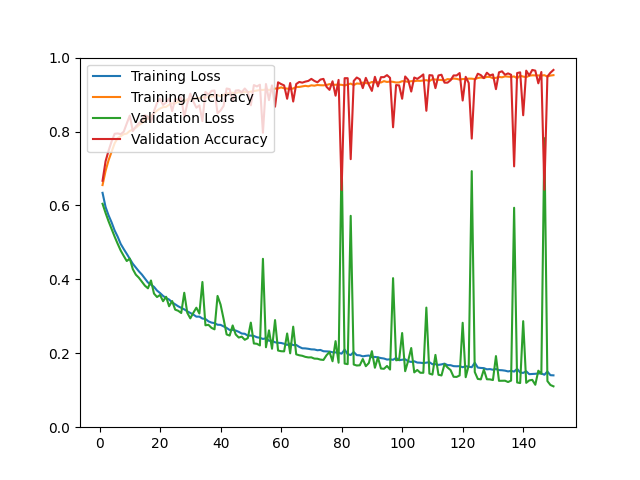

Source data for this figure (header and first rows):
epoch, loss, acc, val_loss, val_acc
1, 0.6341, 0.6551, 0.6045, 0.6667
2, 0.5958, 0.6933, 0.5796, 0.7196
3, 0.5730, 0.7225, 0.5569, 0.7484
4, 0.5540, 0.7458, 0.5361, 0.7734
5, 0.5321, 0.7683, 0.5154, 0.7939
6, 0.5155, 0.7822, 0.4962, 0.7948
7, 0.4958, 0.7873, 0.4780, 0.7929
8, 0.4820, 0.7927, 0.4634, 0.7994
9, 0.4690, 0.7944, 0.4496, 0.8217
10, 0.4554, 0.8016, 0.4561, 0.8431
11, 0.4422, 0.8056, 0.4276, 0.8013
12, 0.4321, 0.8101, 0.4127, 0.8134
13, 0.4218, 0.8173, 0.4044, 0.8227
14, 0.4130, 0.8226, 0.3934, 0.8292
15, 0.4022, 0.8301, 0.3829, 0.8440
16, 0.3915, 0.8366, 0.3758, 0.8403
17, 0.3856, 0.8417, 0.3970, 0.8254
18, 0.3797, 0.8490, 0.3615, 0.8552
19, 0.3697, 0.8566, 0.3522, 0.8774
20, 0.3630, 0.8622, 0.3577, 0.8886
21, 0.3552, 0.8660, 0.3409, 0.8719
22, 0.3496, 0.8667, 0.3529, 0.8784
23, 0.3453, 0.8725, 0.3272, 0.8895
24, 0.3379, 0.8761, 0.3413, 0.8552
25, 0.3326, 0.8760, 0.3181, 0.8877
26, 0.3271, 0.8811, 0.3150, 0.8858
27, 0.3229, 0.8780, 0.3090, 0.8923
28, 0.3188, 0.8806, 0.3637, 0.8394
29, 0.3135, 0.8873, 0.3095, 0.8756
30, 0.3090, 0.8865, 0.2945, 0.9025
31, 0.3047, 0.8887, 0.3095, 0.8812
32, 0.2991, 0.8907, 0.3233, 0.8644
33, 0.2992, 0.8899, 0.3075, 0.8709
34, 0.2940, 0.8926, 0.3929, 0.8282
35, 0.2928, 0.8916, 0.2757, 0.9071
36, 0.2864, 0.8933, 0.2770, 0.8997
37, 0.2830, 0.8950, 0.2688, 0.9099
38, 0.2817, 0.8955, 0.2648, 0.9109
39, 0.2772, 0.8991, 0.3552, 0.8496
40, 0.2769, 0.8949, 0.3318, 0.8570
41, 0.2727, 0.8994, 0.2929, 0.8691
42, 0.2686, 0.9026, 0.2510, 0.9164
43, 0.2630, 0.9043, 0.2479, 0.9146
44, 0.2633, 0.9050, 0.2753, 0.8821
45, 0.2615, 0.9037, 0.2509, 0.9109
46, 0.2580, 0.9064, 0.2426, 0.9118
47, 0.2534, 0.9051, 0.2450, 0.9062
48, 0.2528, 0.9069, 0.2365, 0.9164
49, 0.2476, 0.9064, 0.2409, 0.9071
50, 0.2479, 0.9080, 0.2829, 0.8709
51, 0.2469, 0.9094, 0.2265, 0.9257
52, 0.2434, 0.9109, 0.2257, 0.9220
53, 0.2419, 0.9123, 0.2212, 0.9266
54, 0.2388, 0.9125, 0.4556, 0.7967
55, 0.2406, 0.9135, 0.2163, 0.9285
56, 0.2339, 0.9126, 0.2621, 0.8849
57, 0.2339, 0.9135, 0.2123, 0.9248
58, 0.2297, 0.9162, 0.2898, 0.8672
59, 0.2284, 0.9166, 0.2074, 0.9331
60, 0.2279, 0.9195, 0.2056, 0.9285
... 90 more rows
